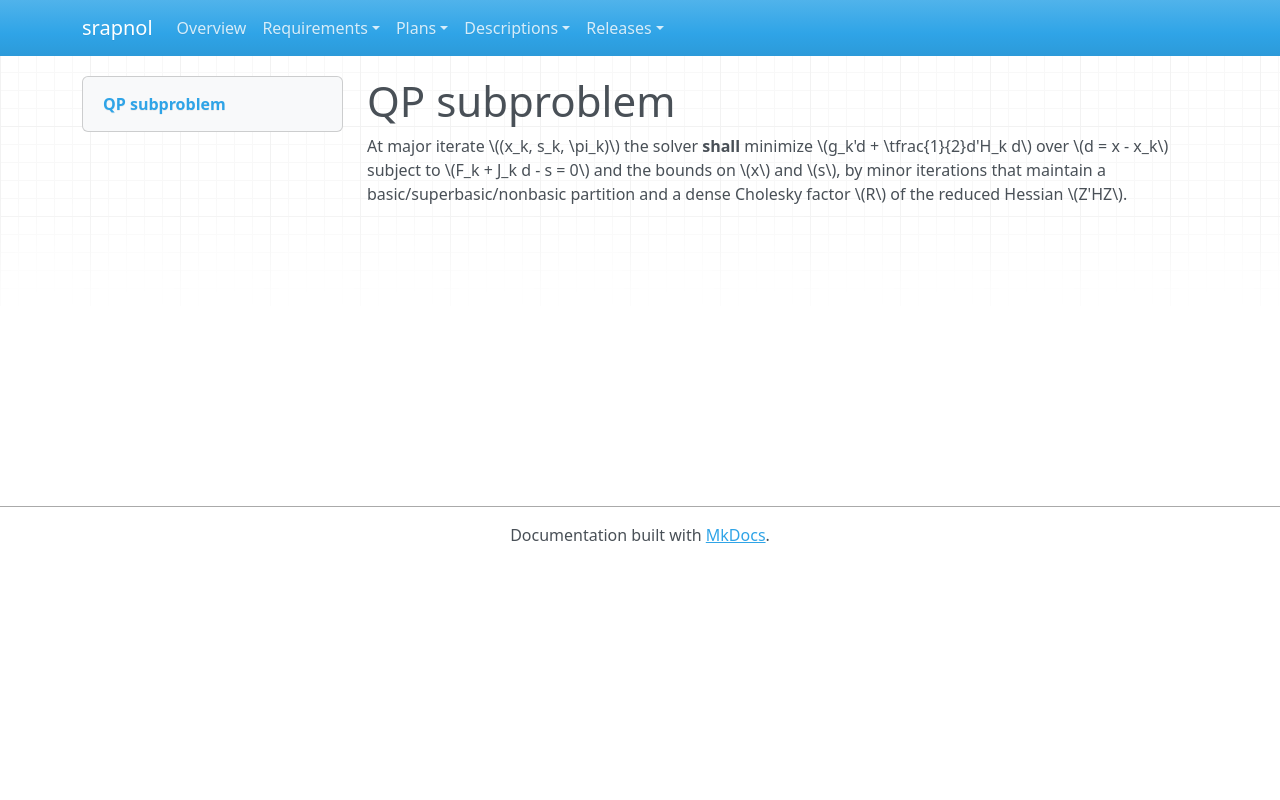

repository: emanspeaks/srapnol · page: srs/SRS-029/index.html · generator: mkdocs

---
active: true
category: functional
derived: false
level: 2.4.5
links:
- SYS-001: ItJnz4iOh-o61yl1qcExgZFnsE9aDaUKq3ZxblNJ4Zw=
- SYS-003: BXz453rBH5vaLf5i2R92KMiT1bUYxV2NsoIeCbr02ec=
normative: true
ref: ''
reviewed: pFbTLn5oOs-VDVeSGwwfzVLBRe0Ak3TeJf-zp4URr4k=
status: pending
verification-method: Test
---

# QP subproblem

At major iterate \((x_k, s_k, \pi_k)\) the solver **shall** minimize
\(g_k'd + \tfrac{1}{2}d'H_k d\) over \(d = x - x_k\) subject to
\(F_k + J_k d - s = 0\) and the bounds on \(x\) and \(s\), by minor iterations that
maintain a basic/superbasic/nonbasic partition and a dense Cholesky factor \(R\) of
the reduced Hessian \(Z'HZ\).
